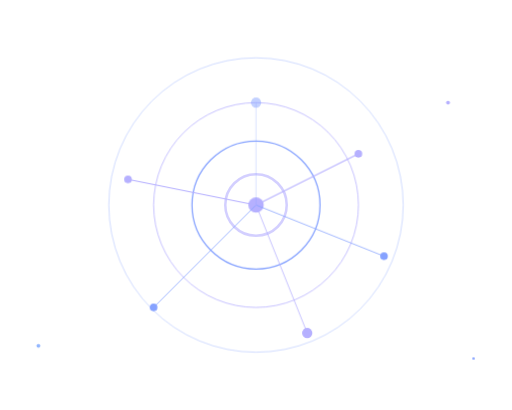
t = 0.00 s
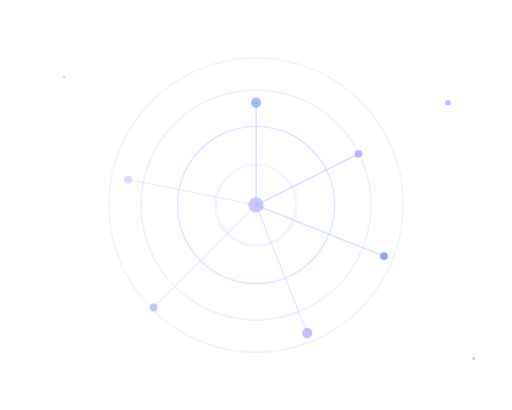
t = 1.50 s
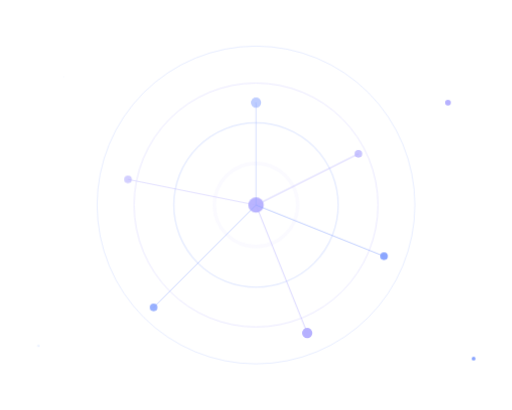
t = 1.81 s
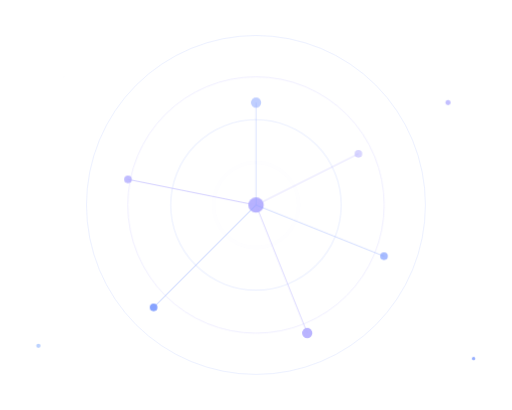
t = 2.13 s
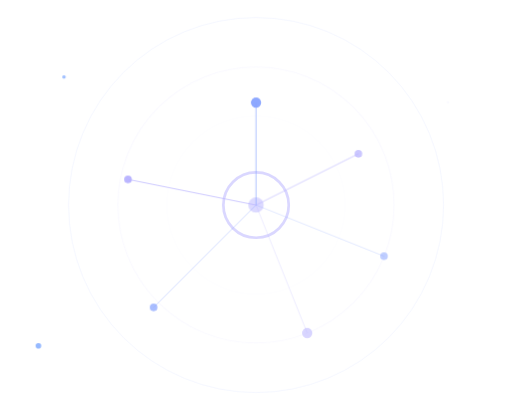
t = 2.75 s
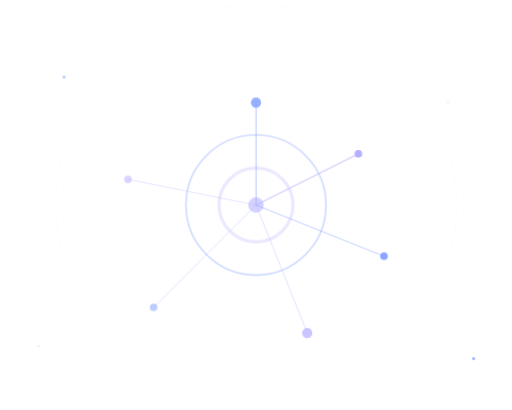
t = 3.38 s

The animated SVG that drew these frames (rendered in a browser with its animation timeline set to each time). Animation: 5 CSS @keyframes rules; one cycle of 4.00 s, repeats indefinitely.

<svg opacity="0.55" xmlns="http://www.w3.org/2000/svg" viewBox="0 0 400 320" width="400" height="320">
  <defs>
    <style>
      @keyframes ringPulse { 0% { opacity: 0.6; transform: scale(1); } 100% { opacity: 0; transform: scale(1.4); } }
      @keyframes nodeGlow { 0%, 100% { opacity: 1; } 50% { opacity: 0.4; } }
      @keyframes satOrbit { 0% { opacity: 0.5; } 50% { opacity: 1; } 100% { opacity: 0.5; } }
      @keyframes connPulse { 0%, 100% { opacity: 0.3; } 50% { opacity: 0.7; } }
      @keyframes twinkle { 0%, 100% { opacity: 0; transform: scale(0.5); } 50% { opacity: 1; transform: scale(1.5); } }
      
      .ring { fill: none; animation: ringPulse 2.5s ease-out infinite; transform-origin: center; transform-box: fill-box; }
      .ring--1 { stroke: #7A70FF; stroke-width: 2; animation-delay: 0s; }
      .ring--2 { stroke: #2457FF; stroke-width: 1; animation-delay: 0.5s; }
      .ring--3 { stroke: #7A70FF; stroke-width: 0.6; animation-delay: 1s; }
      .ring--4 { stroke: #2457FF; stroke-width: 0.3; animation-delay: 1.5s; }
      
      .node-c { fill: #7A70FF; animation: nodeGlow 2s ease-in-out infinite; }
      
      .sat { animation: satOrbit 2s ease-in-out infinite; }
      .sat--1 { fill: #2457FF; animation-delay: 0s; }
      .sat--2 { fill: #7A70FF; animation-delay: 0.3s; }
      .sat--3 { fill: #2457FF; animation-delay: 0.6s; }
      .sat--4 { fill: #7A70FF; animation-delay: 0.9s; }
      .sat--5 { fill: #2457FF; animation-delay: 1.2s; }
      .sat--6 { fill: #7A70FF; animation-delay: 1.5s; }
      
      .conn { animation: connPulse 2s ease-in-out infinite; }
      .conn--1 { stroke: #2457FF; stroke-width: 0.8; animation-delay: 0s; }
      .conn--2 { stroke: #7A70FF; stroke-width: 0.8; animation-delay: 0.3s; }
      .conn--3 { stroke: #2457FF; stroke-width: 0.6; animation-delay: 0.6s; }
      .conn--4 { stroke: #7A70FF; stroke-width: 0.6; animation-delay: 0.9s; }
      .conn--5 { stroke: #2457FF; stroke-width: 0.6; animation-delay: 1.2s; }
      .conn--6 { stroke: #7A70FF; stroke-width: 0.8; animation-delay: 1.5s; }
      
      .twinkle { animation: twinkle 2s ease-in-out infinite; transform-origin: center; transform-box: fill-box; }
      .twinkle--1 { fill: #397BFF; animation-delay: 0s; }
      .twinkle--2 { fill: #7A70FF; animation: twinkle 2.5s ease-in-out 0.5s infinite; }
      .twinkle--3 { fill: #2457FF; animation: twinkle 1.8s ease-in-out 1s infinite; }
      .twinkle--4 { fill: #397BFF; animation: twinkle 2.2s ease-in-out 1.5s infinite; }
    </style>
  </defs>
  
  <!-- Central hub rings -->
  <circle class="ring ring--1" cx="200" cy="160" r="24"/>
  <circle class="ring ring--2" cx="200" cy="160" r="50"/>
  <circle class="ring ring--3" cx="200" cy="160" r="80"/>
  <circle class="ring ring--4" cx="200" cy="160" r="115"/>
  
  <!-- Hub center -->
  <circle class="node-c" cx="200" cy="160" r="6"/>
  
  <!-- Orbiting satellites -->
  <circle class="sat sat--1" cx="200" cy="80" r="4"/>
  <circle class="sat sat--2" cx="280" cy="120" r="3"/>
  <circle class="sat sat--3" cx="300" cy="200" r="3"/>
  <circle class="sat sat--4" cx="240" cy="260" r="4"/>
  <circle class="sat sat--5" cx="120" cy="240" r="3"/>
  <circle class="sat sat--6" cx="100" cy="140" r="3"/>
  
  <!-- Connection lines -->
  <line class="conn conn--1" x1="200" y1="160" x2="200" y2="80"/>
  <line class="conn conn--2" x1="200" y1="160" x2="280" y2="120"/>
  <line class="conn conn--3" x1="200" y1="160" x2="300" y2="200"/>
  <line class="conn conn--4" x1="200" y1="160" x2="240" y2="260"/>
  <line class="conn conn--5" x1="200" y1="160" x2="120" y2="240"/>
  <line class="conn conn--6" x1="200" y1="160" x2="100" y2="140"/>
  
  <!-- Twinkle stars -->
  <circle class="twinkle twinkle--1" cx="50" cy="60" r="1"/>
  <circle class="twinkle twinkle--2" cx="350" cy="80" r="1.5"/>
  <circle class="twinkle twinkle--3" cx="370" cy="280" r="1"/>
  <circle class="twinkle twinkle--4" cx="30" cy="270" r="1.5"/>
</svg>
